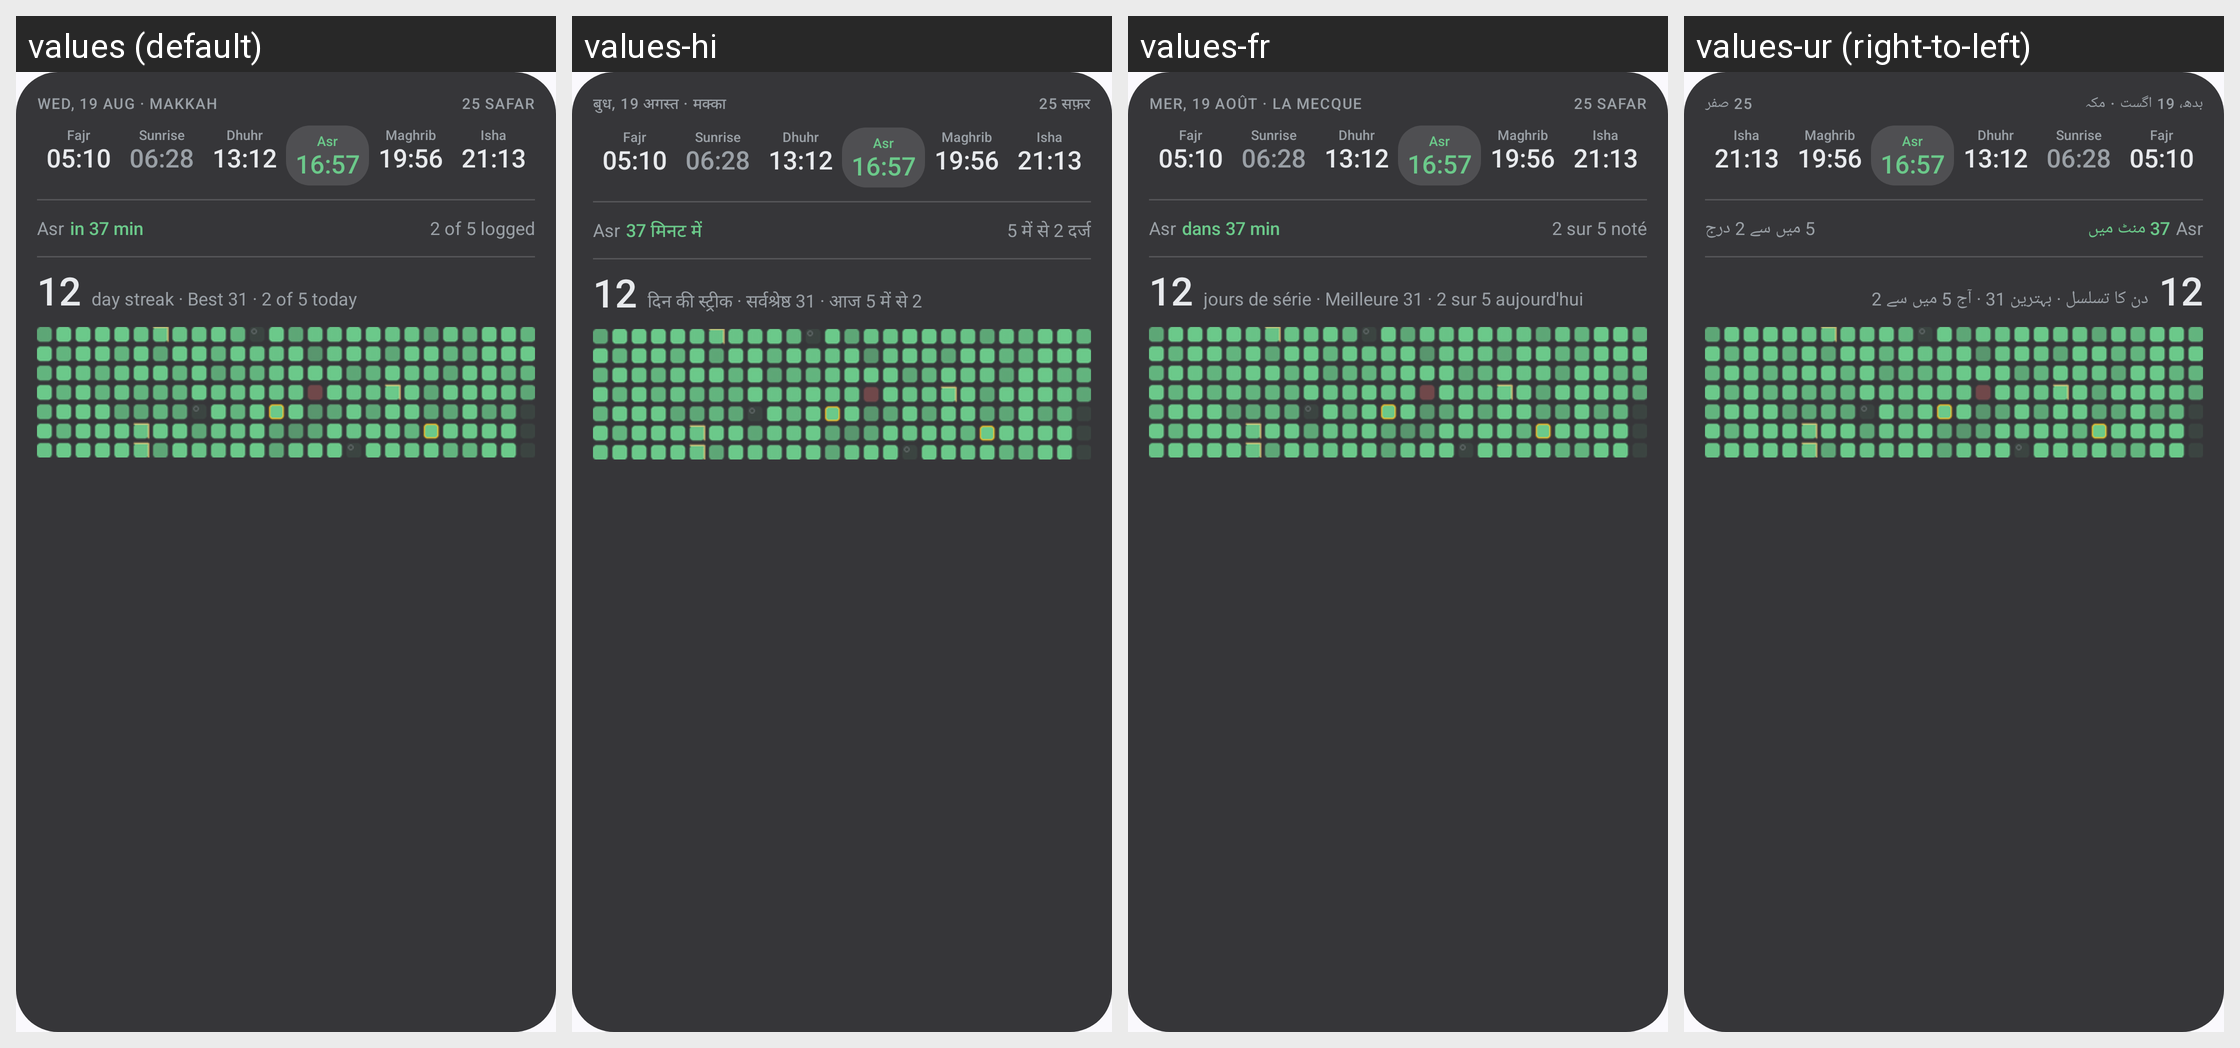

The Android screen above is rendered under several locales of the same app. Produce the string resources it draws, with the default and per-locale values.
Android screen res/layout/prayer_widget_tall_preview.xml rendered under 4 locales, left to right: values (default), values-hi, values-fr, values-ur (right-to-left). Device: Nexus 5 (rendered at 1080×1920; each locale shown at half size, 540×960, under a caption strip naming it); theme AppTheme.
Other locales in the repository, not shown: values-ar, values-bn, values-de, values-es, values-in, values-ru, values-sv, values-tr, values-zh.
Strings drawn on this screen, with the default value and each locale's value (text and hints the layout hard-codes, and strings that could not be matched under every locale, appear in the picture but are not listed):

widget_preview_header
  values: WED, 19 AUG · MAKKAH
  values-hi: बुध, 19 अगस्त · मक्का
  values-fr: MER, 19 AOÛT · LA MECQUE
  values-ur: بدھ، 19 اگست · مکہ

widget_preview_hijri_full
  values: 25 SAFAR
  values-hi: 25 सफ़र
  values-fr: 25 SAFAR
  values-ur: 25 صفر

widget_preview_in_37
  values: in 37 min
  values-hi: 37 मिनट में
  values-fr: dans 37 min
  values-ur: 37 منٹ میں

widget_preview_logged
  values: 2 of 5 logged
  values-hi: 5 में से 2 दर्ज
  values-fr: 2 sur 5 noté
  values-ur: 5 میں سے 2 درج

widget_preview_practice_second
  values: day streak · Best 31 · 2 of 5 today
  values-hi: दिन की स्ट्रीक · सर्वश्रेष्ठ 31 · आज 5 में से 2
  values-fr: jours de série · Meilleure 31 · 2 sur 5 aujourd'hui
  values-ur: دن کا تسلسل · بہترین 31 · آج 5 میں سے 2
